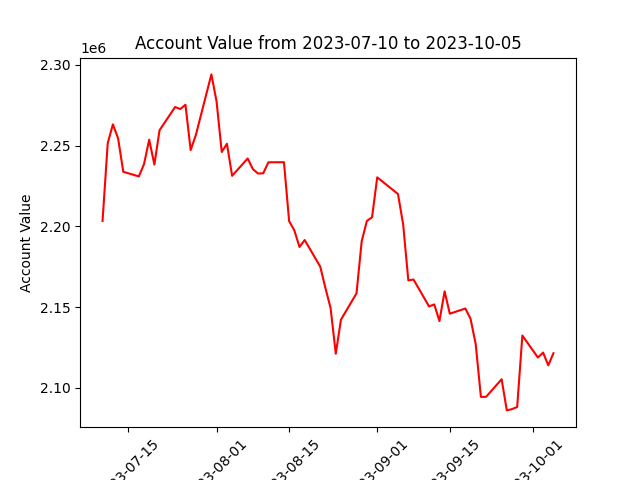

The data file committed next to this chart (first rows):
datadate, account_value
20230710, 2203368
20230711, 2251557
20230712, 2263159
20230713, 2254480
20230714, 2233799
20230717, 2230932
20230718, 2238494
20230719, 2253688
20230720, 2238246
20230721, 2259528
20230724, 2273898
20230725, 2272644
20230726, 2275331
20230727, 2247253
20230728, 2256559
20230731, 2294097
20230801, 2277317
20230802, 2246059
20230803, 2251160
20230804, 2231296
20230807, 2242046
20230808, 2235495
20230809, 2232716
20230810, 2232860
20230811, 2239671
20230814, 2239736
20230815, 2203260
20230816, 2197567
20230817, 2187249
20230818, 2191549
20230821, 2175077
20230822, 2161851
20230823, 2149372
20230824, 2121164
20230825, 2142251
20230828, 2158540
20230829, 2190750
20230830, 2203388
20230831, 2205636
20230901, 2230355
20230905, 2220036
20230906, 2201261
20230907, 2166533
20230908, 2167092
20230911, 2150435
20230912, 2151674
20230913, 2141393
20230914, 2159776
20230915, 2145933
20230918, 2149131
20230919, 2142869
20230920, 2127094
20230921, 2094430
20230922, 2094451
20230925, 2105354
20230926, 2086059
20230927, 2086854
20230928, 2088180
20230929, 2132426
20231002, 2118801
... 3 more rows
